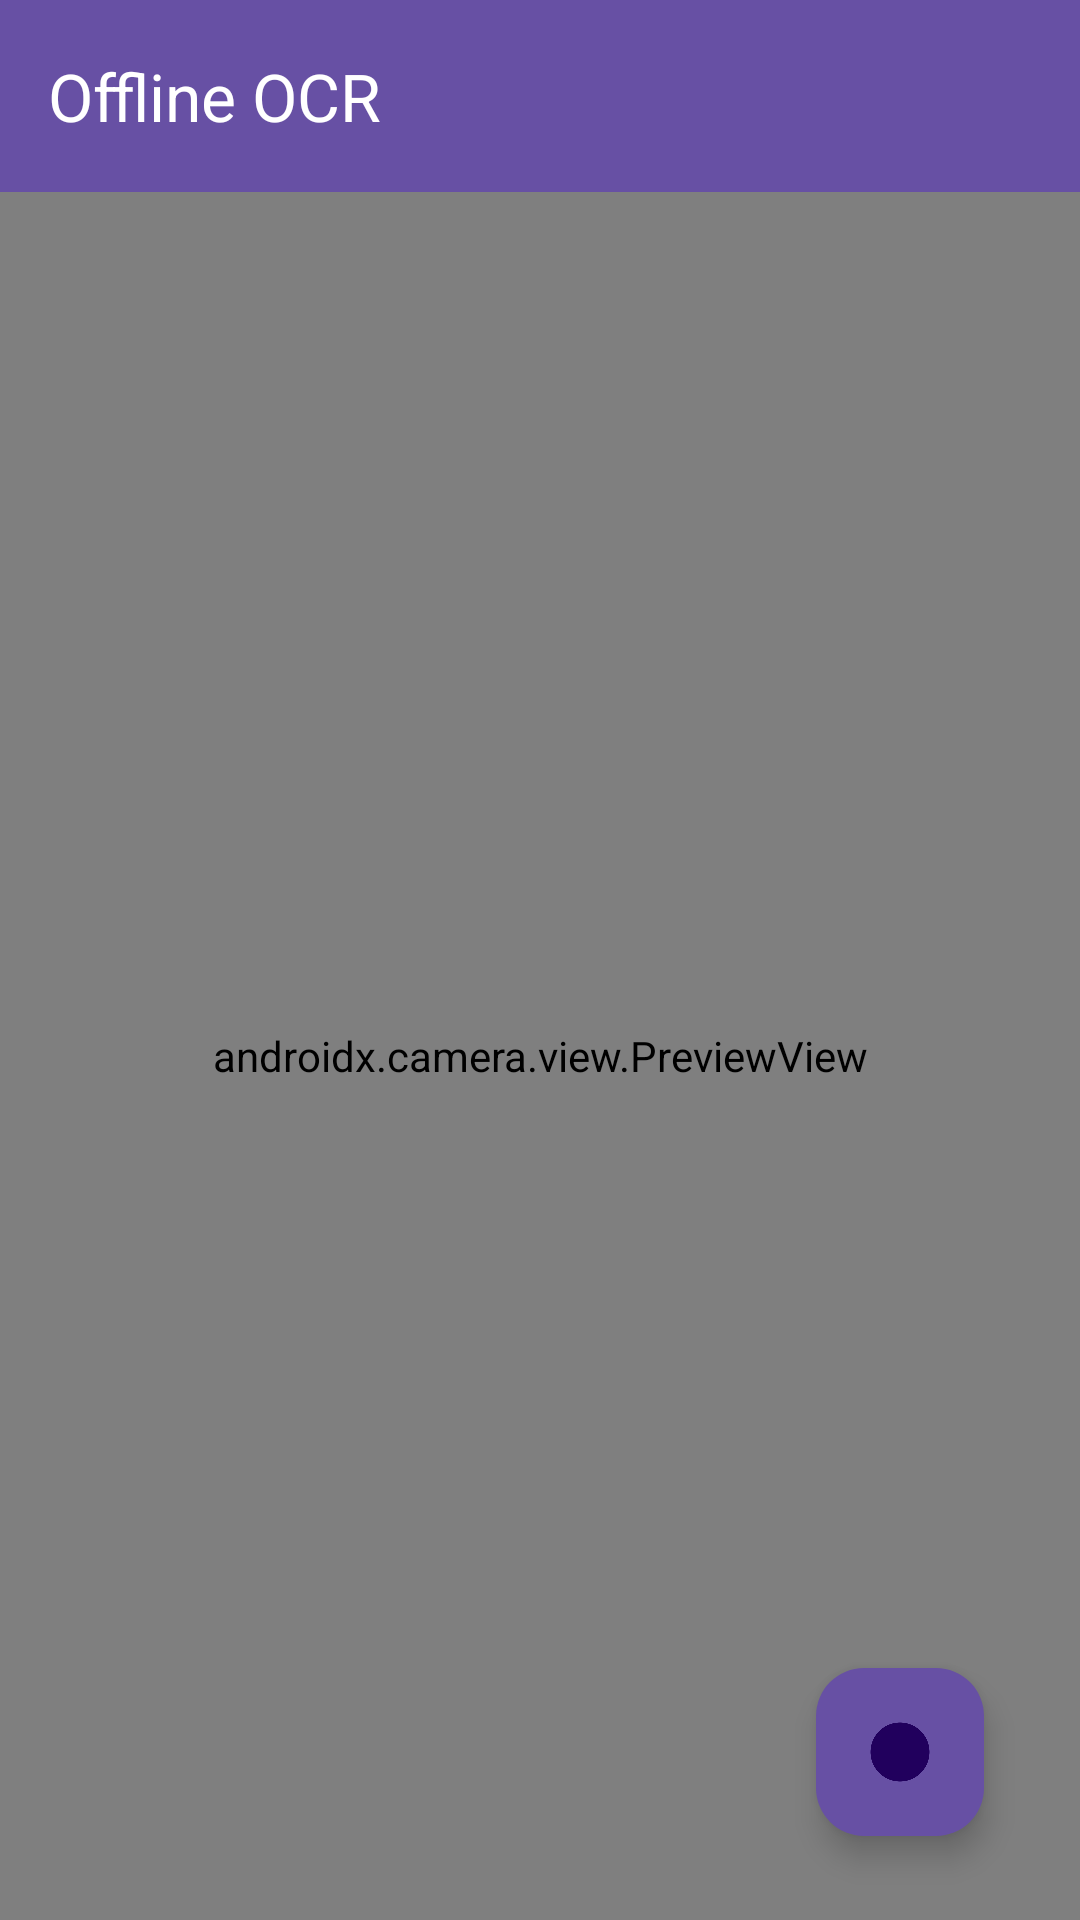

This screen was rendered from an Android layout file. Write that file and the resources it references.
<!-- AndroidManifest.xml: application theme Theme.AutoCrop -->
<!-- res/layout/activity_camera.xml -->
<?xml version="1.0" encoding="utf-8"?>
<androidx.constraintlayout.widget.ConstraintLayout xmlns:android="http://schemas.android.com/apk/res/android"
    xmlns:app="http://schemas.android.com/apk/res-auto"
    xmlns:tools="http://schemas.android.com/tools"
    android:id="@+id/main"
    android:layout_width="match_parent"
    android:layout_height="match_parent"
    tools:context=".Camera">


    
    <androidx.appcompat.widget.Toolbar
        android:id="@+id/my_toolbar"

        android:layout_width="match_parent"
        android:layout_height="?attr/actionBarSize"
        android:background="?attr/colorPrimary"
        app:title="Offline OCR"
        app:titleTextColor="@android:color/white"
        app:layout_constraintTop_toTopOf="parent" />

    <androidx.camera.view.PreviewView
        android:id="@+id/previewView"
        android:layout_width="match_parent"
        android:layout_height="0dp"
        app:layout_constraintTop_toBottomOf="@id/my_toolbar"
        app:layout_constraintBottom_toBottomOf="parent" />

    <com.google.android.material.floatingactionbutton.FloatingActionButton
        android:id="@+id/fab"
        android:layout_width="wrap_content"
        android:layout_height="wrap_content"
        android:layout_gravity="end|bottom"
        android:layout_marginEnd="32dp"
        android:layout_marginBottom="28dp"
        android:contentDescription="@string/camera"
        android:src="@drawable/camera_icon"
        app:backgroundTint="?attr/colorPrimary"
        app:layout_constraintBottom_toBottomOf="parent"
        app:layout_constraintEnd_toEndOf="parent" />

</androidx.constraintlayout.widget.ConstraintLayout>
<!-- resources referenced by this layout -->
<resources>
  <!-- drawable camera_icon: png bitmap (drawable, 98978 bytes) -->
  <string name="camera">camera</string>
  <style name="Theme.AutoCrop" parent="Base.Theme.AutoCrop" />
  <style name="Base.Theme.AutoCrop" parent="Theme.Material3.DayNight.NoActionBar">
          
          
      </style>
</resources>
